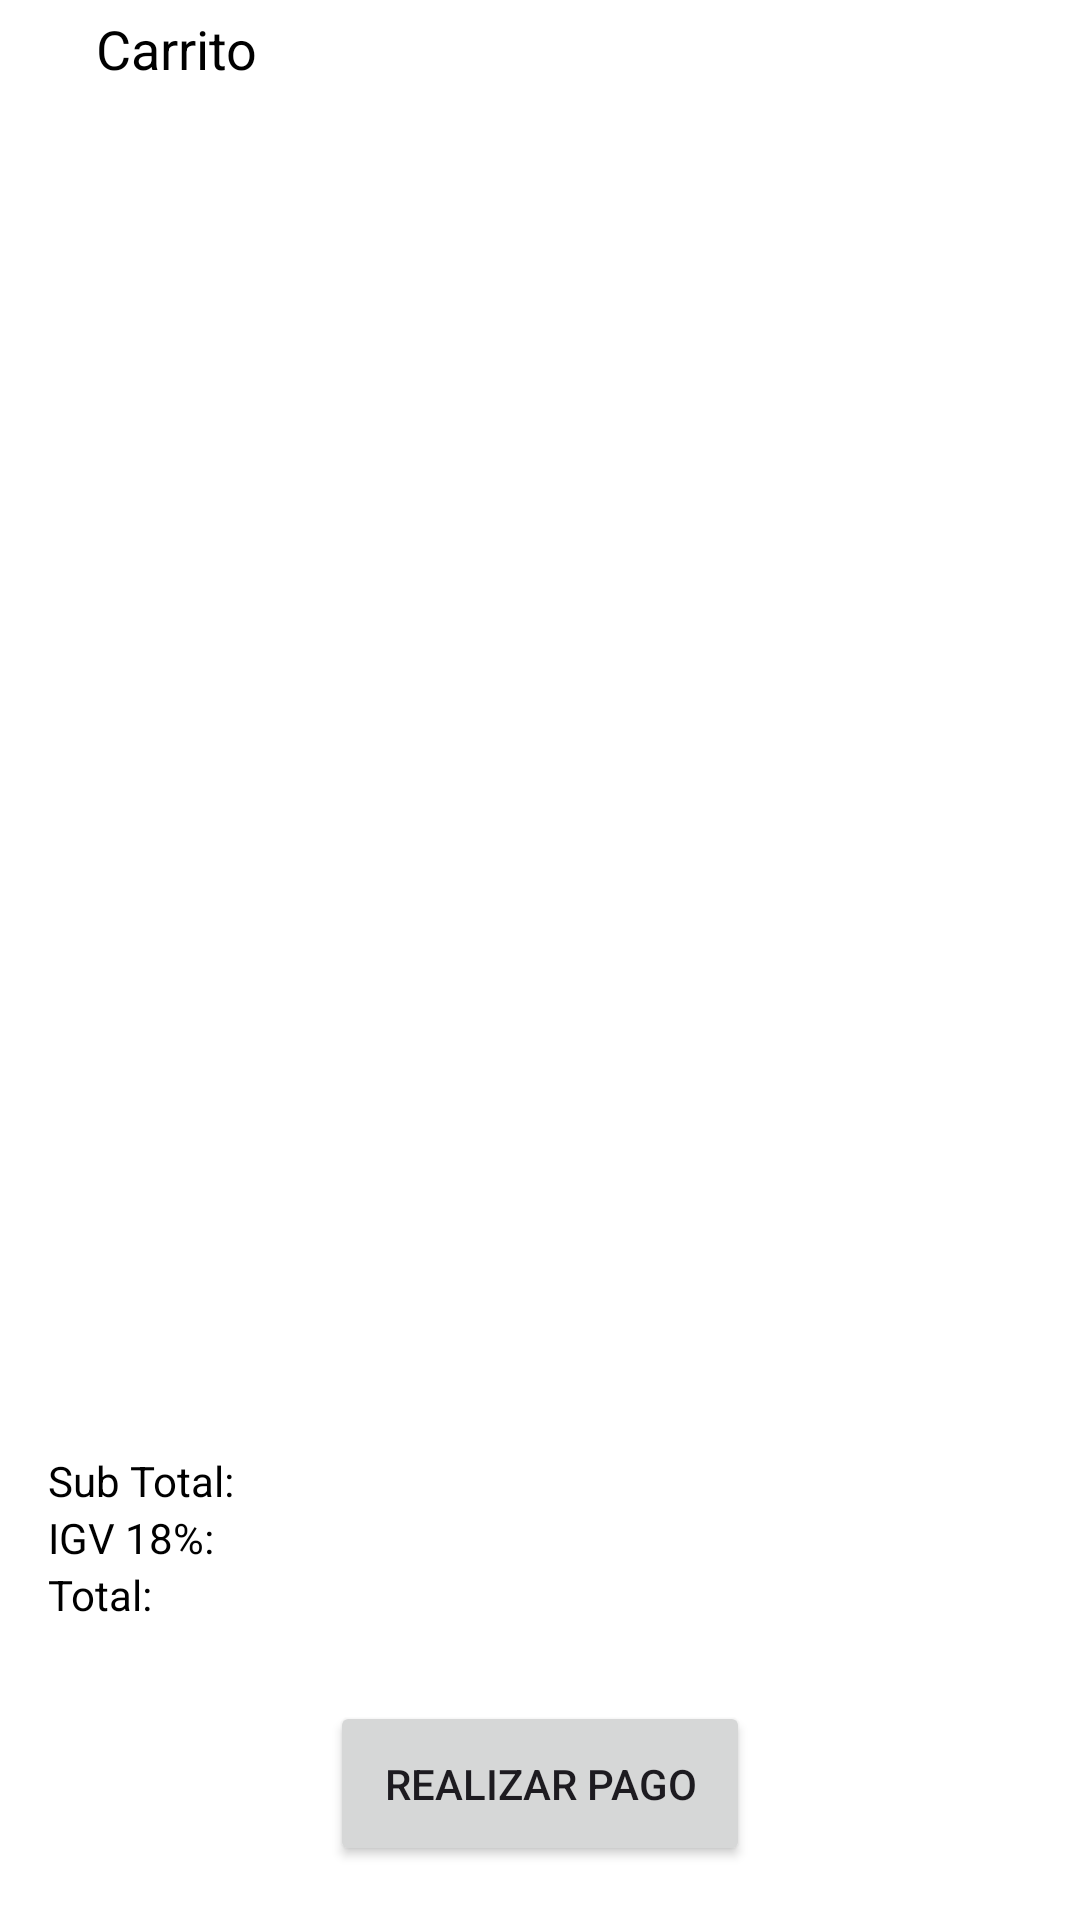

Write the Android layout XML for this screen, with the resource values it uses.
<!-- AndroidManifest.xml: application theme Theme.Guacamole -->
<!-- res/layout/fragment_cart.xml -->
<?xml version="1.0" encoding="utf-8"?>
<androidx.constraintlayout.widget.ConstraintLayout xmlns:android="http://schemas.android.com/apk/res/android"
    xmlns:app="http://schemas.android.com/apk/res-auto"
    xmlns:tools="http://schemas.android.com/tools"
    android:layout_width="match_parent"
    android:layout_height="match_parent"
    android:background="@color/white">

    <androidx.constraintlayout.widget.ConstraintLayout
        android:id="@+id/container_toolbar"
        android:layout_width="match_parent"
        android:layout_height="wrap_content"
        app:layout_constraintEnd_toEndOf="parent"
        app:layout_constraintStart_toStartOf="parent"
        app:layout_constraintTop_toTopOf="parent">

        <ImageView
            android:id="@+id/iv_back"
            android:layout_width="wrap_content"
            android:layout_height="wrap_content"
            android:layout_marginVertical="16dp"
            android:layout_marginStart="16dp"
            android:src="@drawable/ic_arrow_back"
            app:layout_constraintBottom_toBottomOf="parent"
            app:layout_constraintStart_toStartOf="parent"
            app:layout_constraintTop_toTopOf="parent"
            app:tint="@color/black" />

        <TextView
            android:layout_width="0dp"
            android:layout_height="wrap_content"
            android:layout_marginStart="16dp"
            android:text="Carrito"
            android:textColor="@color/black"
            android:textSize="18sp"
            app:layout_constraintBottom_toBottomOf="@+id/iv_back"
            app:layout_constraintEnd_toEndOf="parent"
            app:layout_constraintStart_toEndOf="@+id/iv_back"
            app:layout_constraintTop_toTopOf="@+id/iv_back" />

    </androidx.constraintlayout.widget.ConstraintLayout>

    <androidx.recyclerview.widget.RecyclerView
        android:id="@+id/recycler"
        android:layout_width="match_parent"
        android:layout_height="0dp"
        android:scrollbars="vertical"
        app:layout_constraintBottom_toTopOf="@+id/container_detail"
        app:layout_constraintEnd_toEndOf="parent"
        app:layout_constraintStart_toStartOf="parent"
        app:layout_constraintTop_toBottomOf="@+id/container_toolbar"
        tools:itemCount="8"
        tools:listitem="@layout/row_cart" />

    <androidx.constraintlayout.widget.ConstraintLayout
        android:id="@+id/container_detail"
        android:layout_width="match_parent"
        android:layout_height="wrap_content"
        android:paddingVertical="8dp"
        app:layout_constraintBottom_toTopOf="@+id/btn_pay"
        app:layout_constraintEnd_toEndOf="parent"
        app:layout_constraintStart_toStartOf="parent"
        app:layout_constraintTop_toBottomOf="@+id/recycler">

        <TextView
            android:id="@+id/txt_lb_sub_total"
            android:layout_width="0dp"
            android:layout_height="wrap_content"
            android:layout_centerHorizontal="true"
            android:layout_marginStart="16dp"
            android:gravity="start"
            android:text="Sub Total:"
            android:textColor="@color/black"
            android:textSize="14sp"
            app:layout_constraintEnd_toStartOf="@+id/txt_sub_total"
            app:layout_constraintStart_toStartOf="parent"
            app:layout_constraintTop_toTopOf="parent" />

        <TextView
            android:id="@+id/txt_sub_total"
            android:layout_width="0dp"
            android:layout_height="wrap_content"
            android:layout_centerHorizontal="true"
            android:layout_marginEnd="16dp"
            android:gravity="end"
            android:textColor="@color/black"
            android:textSize="14sp"
            app:layout_constraintBottom_toBottomOf="@+id/txt_lb_sub_total"
            app:layout_constraintEnd_toEndOf="parent"
            app:layout_constraintStart_toEndOf="@+id/txt_lb_sub_total"
            app:layout_constraintTop_toTopOf="@+id/txt_lb_sub_total"
            tools:text="S/10.00" />

        <TextView
            android:id="@+id/txt_lb_igv"
            android:layout_width="0dp"
            android:layout_height="wrap_content"
            android:layout_centerHorizontal="true"
            android:layout_marginStart="16dp"
            android:gravity="start"
            android:text="IGV 18%:"
            android:textColor="@color/black"
            android:textSize="14sp"
            app:layout_constraintEnd_toStartOf="@+id/txt_igv"
            app:layout_constraintStart_toStartOf="parent"
            app:layout_constraintTop_toBottomOf="@+id/txt_lb_sub_total" />

        <TextView
            android:id="@+id/txt_igv"
            android:layout_width="0dp"
            android:layout_height="wrap_content"
            android:layout_centerHorizontal="true"
            android:layout_marginEnd="16dp"
            android:gravity="end"
            android:textColor="@color/black"
            android:textSize="14sp"
            app:layout_constraintBottom_toBottomOf="@+id/txt_lb_igv"
            app:layout_constraintEnd_toEndOf="parent"
            app:layout_constraintStart_toEndOf="@+id/txt_lb_igv"
            app:layout_constraintTop_toTopOf="@+id/txt_lb_igv"
            tools:text="S/10.00" />

        <TextView
            android:id="@+id/txt_lb_total"
            android:layout_width="0dp"
            android:layout_height="wrap_content"
            android:layout_centerHorizontal="true"
            android:layout_marginStart="16dp"
            android:gravity="start"
            android:text="Total:"
            android:textColor="@color/black"
            android:textSize="14sp"
            app:layout_constraintEnd_toStartOf="@+id/txt_igv"
            app:layout_constraintStart_toStartOf="parent"
            app:layout_constraintTop_toBottomOf="@+id/txt_igv" />

        <TextView
            android:id="@+id/txt_total"
            android:layout_width="0dp"
            android:layout_height="wrap_content"
            android:layout_centerHorizontal="true"
            android:layout_marginEnd="16dp"
            android:gravity="end"
            android:textColor="@color/black"
            android:textSize="14sp"
            app:layout_constraintBottom_toBottomOf="@+id/txt_lb_total"
            app:layout_constraintEnd_toEndOf="parent"
            app:layout_constraintStart_toEndOf="@+id/txt_lb_total"
            app:layout_constraintTop_toTopOf="@+id/txt_lb_total"
            tools:text="S/10.00" />


    </androidx.constraintlayout.widget.ConstraintLayout>

    <Button
        android:id="@+id/btn_pay"
        android:layout_width="wrap_content"
        android:layout_height="wrap_content"
        android:layout_margin="18dp"
        android:padding="18dp"
        android:text="Realizar pago"
        app:layout_constraintBottom_toBottomOf="parent"
        app:layout_constraintEnd_toEndOf="parent"
        app:layout_constraintStart_toStartOf="parent"
        app:layout_constraintTop_toBottomOf="@+id/container_detail" />


</androidx.constraintlayout.widget.ConstraintLayout>
<!-- res/layout/row_cart.xml (included above) -->
<?xml version="1.0" encoding="utf-8"?>
<androidx.constraintlayout.widget.ConstraintLayout xmlns:android="http://schemas.android.com/apk/res/android"
    xmlns:app="http://schemas.android.com/apk/res-auto"
    xmlns:tools="http://schemas.android.com/tools"
    android:id="@+id/container_item"
    android:layout_width="match_parent"
    android:layout_height="wrap_content">

    <ImageView
        android:id="@+id/iv_delete"
        android:layout_width="30dp"
        android:layout_height="30dp"
        android:layout_marginTop="16dp"
        android:layout_marginEnd="16dp"
        android:src="@drawable/ic_action_delete"
        app:layout_constraintEnd_toEndOf="parent"
        app:layout_constraintTop_toTopOf="parent"
        app:tint="@android:color/holo_red_dark" />

    <TextView
        android:id="@+id/txt_name_product"
        android:layout_width="wrap_content"
        android:layout_height="wrap_content"
        android:layout_centerHorizontal="true"
        android:layout_marginStart="16dp"
        android:layout_marginTop="16dp"
        android:gravity="start"
        android:textColor="@color/black"
        android:textSize="18sp"
        app:layout_constraintStart_toStartOf="parent"
        app:layout_constraintTop_toTopOf="parent"
        tools:text="nombre..." />

    <androidx.constraintlayout.widget.ConstraintLayout
        android:id="@+id/container_footer"
        android:layout_width="match_parent"
        android:layout_height="wrap_content"
        android:layout_marginTop="16dp"
        app:layout_constraintBottom_toBottomOf="parent"
        app:layout_constraintEnd_toEndOf="parent"
        app:layout_constraintStart_toStartOf="parent"
        app:layout_constraintTop_toBottomOf="@+id/txt_name_product">

        <TextView
            android:id="@+id/txt_total"
            android:layout_width="wrap_content"
            android:layout_height="wrap_content"
            android:layout_centerHorizontal="true"
            android:layout_marginStart="16dp"
            android:layout_marginBottom="16dp"
            android:gravity="start"
            android:textColor="@android:color/holo_red_dark"
            android:textSize="20sp"
            app:layout_constraintBottom_toBottomOf="parent"
            app:layout_constraintStart_toStartOf="parent"
            tools:text="S/50.22" />

        <ImageView
            android:id="@+id/iv_remove"
            android:layout_width="30dp"
            android:layout_height="30dp"
            android:layout_marginEnd="8dp"
            android:src="@drawable/ic_action_remove"
            app:layout_constraintBottom_toBottomOf="@+id/txt_quantity"
            app:layout_constraintEnd_toStartOf="@+id/txt_quantity"
            app:layout_constraintTop_toTopOf="@+id/txt_quantity"
            app:tint="@android:color/black" />

        <TextView
            android:id="@+id/txt_quantity"
            android:layout_width="wrap_content"
            android:layout_height="wrap_content"
            android:layout_centerHorizontal="true"
            android:layout_marginEnd="8dp"
            android:gravity="start"
            android:textColor="@android:color/holo_red_dark"
            android:textSize="20sp"
            app:layout_constraintBottom_toBottomOf="@+id/iv_add"
            app:layout_constraintEnd_toStartOf="@+id/iv_add"
            app:layout_constraintTop_toTopOf="@+id/iv_add"
            tools:text="10" />

        <ImageView
            android:id="@+id/iv_add"
            android:layout_width="30dp"
            android:layout_height="30dp"
            android:layout_marginVertical="8dp"
            android:layout_marginEnd="16dp"
            android:src="@drawable/ic_action_add"
            app:layout_constraintBottom_toBottomOf="parent"
            app:layout_constraintEnd_toEndOf="parent"
            app:layout_constraintTop_toTopOf="parent"
            app:tint="@android:color/black" />

    </androidx.constraintlayout.widget.ConstraintLayout>

    <View
        android:layout_width="match_parent"
        android:layout_height="1dp"
        android:background="@color/black"
        app:layout_constraintEnd_toEndOf="parent"
        app:layout_constraintStart_toStartOf="parent"
        app:layout_constraintTop_toBottomOf="@+id/container_footer" />

</androidx.constraintlayout.widget.ConstraintLayout>
<!-- resources referenced by this layout -->
<resources>
  <color name="black">#FF000000</color>
  <color name="white">#FFFFFFFF</color>
  <style name="Theme.Guacamole" parent="Base.Theme.Guacamole" />
  <style name="Base.Theme.Guacamole" parent="Theme.Material3.DayNight.NoActionBar">
          
          
      </style>
</resources>
